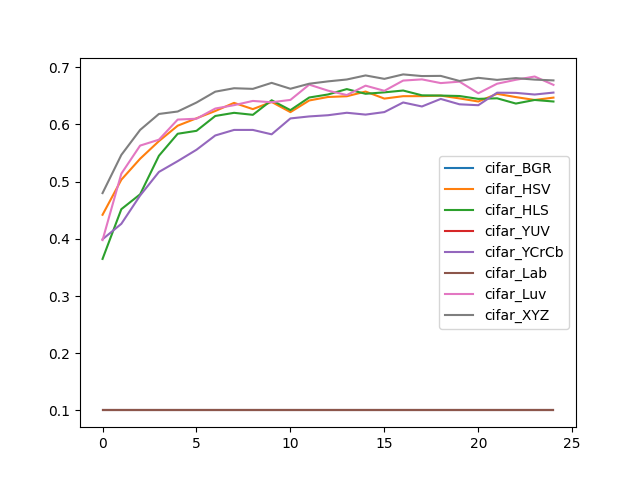

The file beside this chart, header and first rows:
, cifar_BGR, cifar_HSV, cifar_HLS, cifar_YUV, cifar_YCrCb, cifar_Lab, cifar_Luv, cifar_XYZ
0, 0.1, 0.4421, 0.3649, 0.1, 0.3993, 0.1, 0.3978, 0.48
1, 0.1, 0.5034, 0.4519, 0.1, 0.4263, 0.1, 0.514, 0.5468
2, 0.1, 0.5401, 0.4779, 0.1, 0.4758, 0.1, 0.5631, 0.5905
3, 0.1, 0.5709, 0.5453, 0.1, 0.517, 0.1, 0.5734, 0.6184
4, 0.1, 0.5979, 0.5838, 0.1, 0.5359, 0.1, 0.6086, 0.6227
5, 0.1, 0.6108, 0.5889, 0.1, 0.5558, 0.1, 0.6101, 0.6384
6, 0.1, 0.6236, 0.6149, 0.1, 0.5808, 0.1, 0.6279, 0.6574
7, 0.1, 0.6378, 0.6204, 0.1, 0.5905, 0.1, 0.6338, 0.6634
8, 0.1, 0.6269, 0.6169, 0.1, 0.5905, 0.1, 0.6412, 0.6623
9, 0.1, 0.6394, 0.6424, 0.1, 0.5828, 0.1, 0.6389, 0.6728
10, 0.1, 0.6216, 0.6251, 0.1, 0.6106, 0.1, 0.643, 0.6625
11, 0.1, 0.642, 0.6472, 0.1, 0.6141, 0.1, 0.6697, 0.6713
12, 0.1, 0.6481, 0.6525, 0.1, 0.6162, 0.1, 0.6592, 0.6754
13, 0.1, 0.6494, 0.6619, 0.1, 0.6205, 0.1, 0.6515, 0.6787
14, 0.1, 0.6576, 0.6537, 0.1, 0.6173, 0.1, 0.6679, 0.6858
15, 0.1, 0.6453, 0.6562, 0.1, 0.6217, 0.1, 0.6589, 0.6798
16, 0.1, 0.6495, 0.6594, 0.1, 0.6385, 0.1, 0.6768, 0.6876
17, 0.1, 0.6496, 0.651, 0.1, 0.6315, 0.1, 0.6789, 0.6847
18, 0.1, 0.6505, 0.6506, 0.1, 0.6447, 0.1, 0.6724, 0.685
19, 0.1, 0.6456, 0.6498, 0.1, 0.6353, 0.1, 0.6749, 0.6761
20, 0.1, 0.6402, 0.6448, 0.1, 0.6337, 0.1, 0.6546, 0.6816
21, 0.1, 0.6536, 0.6458, 0.1, 0.6556, 0.1, 0.6713, 0.678
22, 0.1, 0.6479, 0.6366, 0.1, 0.6553, 0.1, 0.6782, 0.6811
23, 0.1, 0.6429, 0.6429, 0.1, 0.6524, 0.1, 0.6839, 0.6785
24, 0.1, 0.647, 0.6402, 0.1, 0.6558, 0.1, 0.6693, 0.6771
